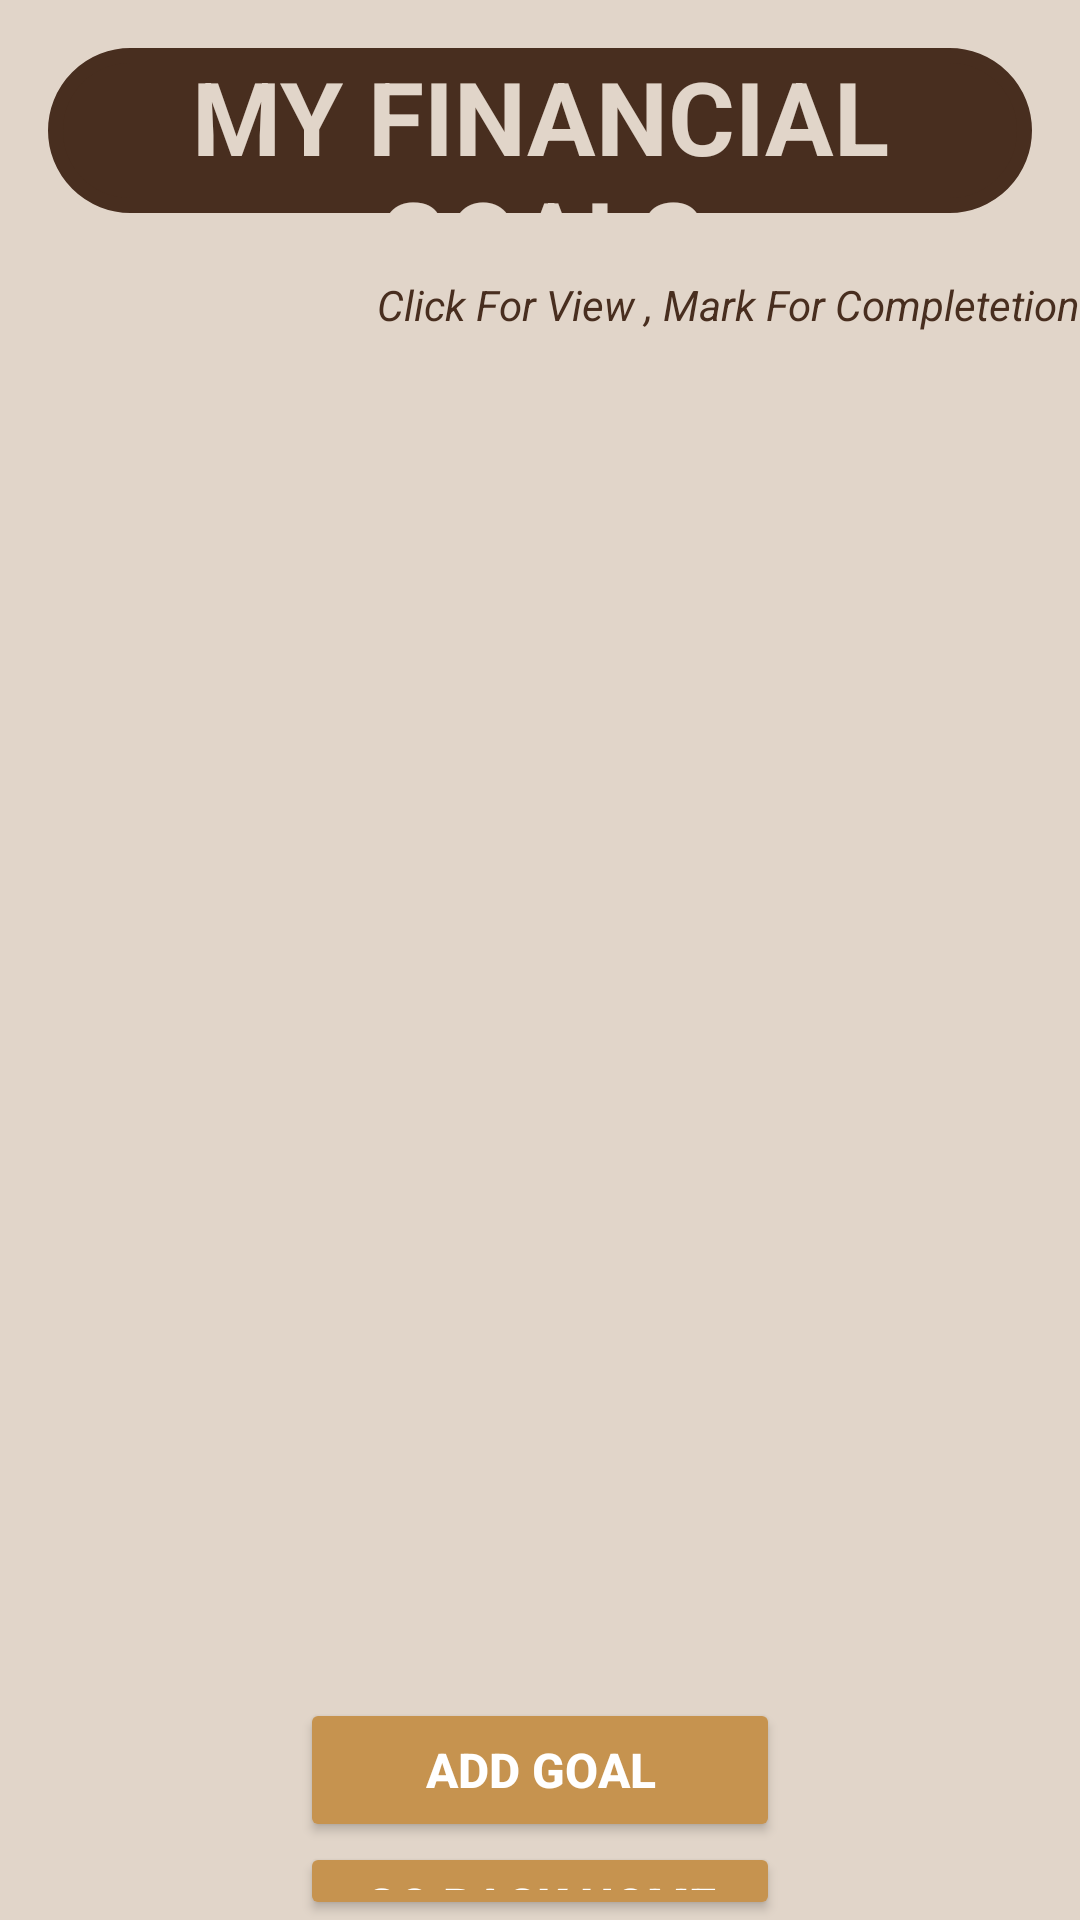

Produce the Android XML layout that renders to this screen, including the resource entries it uses.
<!-- AndroidManifest.xml: application theme Theme.POCKETPAL -->
<!-- res/layout/activity_main_goal.xml -->
<?xml version="1.0" encoding="utf-8"?>
<LinearLayout xmlns:android="http://schemas.android.com/apk/res/android"
    xmlns:app="http://schemas.android.com/apk/res-auto"
    xmlns:tools="http://schemas.android.com/tools"
    android:layout_width="match_parent"
    android:layout_height="match_parent"
    android:background="@color/background_text"
    android:orientation="vertical"
    tools:context=".MainActivityGoal">


    <TextView
        android:id="@+id/tvFinance"
        android:layout_width="match_parent"
        android:layout_height="55dp"
        android:layout_marginLeft="16dp"
        android:layout_marginTop="16dp"
        android:layout_marginRight="16dp"
        android:layout_marginBottom="16dp"
        android:background="@drawable/border"
        android:backgroundTint="@color/background_main"
        android:text="@string/tvFinance"
        android:textAlignment="center"
        android:textColor="@color/background_text"
        android:textColorLink="#070000"
        android:textSize="34sp"
        android:textStyle="bold" />

    <TextView
        android:id="@+id/textView5"
        android:layout_width="match_parent"
        android:layout_height="wrap_content"
        android:layout_marginTop="5dp"
        android:layout_marginBottom="5dp"
        android:text="@string/tvGoalsListTip"
        android:textAlignment="viewEnd"
        android:textColor="@color/background_main"
        android:textStyle="italic" />

    <androidx.recyclerview.widget.RecyclerView
        android:id="@+id/recyclerViewGoals"
        android:layout_width="match_parent"
        android:layout_height="450dp"
        />


    <Button
        android:id="@+id/button1"
        android:layout_width="match_parent"
        android:layout_height="wrap_content"
        android:layout_marginLeft="100dp"
        android:layout_marginRight="100dp"
        android:backgroundTint="@color/btnColor"
        android:drawableLeft="@drawable/add_goal"
        android:text="@string/BtnAdd"
        android:textColor="@color/white"
        android:textSize="16sp"
        android:textStyle="bold"
        app:cornerRadius="18dp" />

    <Button
        android:id="@+id/button2"
        android:layout_width="match_parent"
        android:layout_height="wrap_content"
        android:layout_marginLeft="100dp"
        android:layout_marginRight="100dp"
        android:backgroundTint="@color/btnColor"
        android:drawableLeft="@drawable/icon_home"
        android:text="@string/btnBackToMain"
        android:textColor="@color/white"
        android:textSize="16sp"
        android:textStyle="bold"
        app:cornerRadius="18dp" />

    <Button
        android:id="@+id/button3"
        android:layout_width="match_parent"
        android:layout_height="wrap_content"
        android:layout_marginLeft="100dp"
        android:layout_marginRight="100dp"
        android:backgroundTint="@color/btnColor"
        android:drawableLeft="@drawable/icon_financial_tips"
        android:text="@string/btnFinancialTips"
        android:textColor="@color/white"
        android:textSize="16sp"
        android:textStyle="bold"
        app:cornerRadius="18dp" />


</LinearLayout>
<!-- resources referenced by this layout -->
<resources>
  <color name="background_main">#482E1F</color>
  <color name="background_text">#E1D5C9</color>
  <color name="btnColor">#C6934F</color>
  <color name="white">#FFFFFFFF</color>
  <!-- drawable border (drawable) -->
  <?xml version="1.0" encoding="utf-8"?>
  <shape xmlns:android="http://schemas.android.com/apk/res/android">
      <corners android:radius="25dp" ></corners>
      <stroke android:color="@color/black" android:width="5dp" />
  </shape>
  <!-- drawable icon_financial_tips (drawable) -->
  <vector
      android:height="24dp" android:tint="#FFFFFF"
      android:viewportHeight="24" android:viewportWidth="24"
      android:width="24dp" xmlns:android="http://schemas.android.com/apk/res/android">
      <path android:fillColor="@android:color/white" android:pathData="M7,20h4c0,1.1 -0.9,2 -2,2S7,21.1 7,20zM5,19h8v-2H5V19zM16.5,9.5c0,3.82 -2.66,5.86 -3.77,6.5H5.27C4.16,15.36 1.5,13.32 1.5,9.5C1.5,5.36 4.86,2 9,2S16.5,5.36 16.5,9.5zM21.37,7.37L20,8l1.37,0.63L22,10l0.63,-1.37L24,8l-1.37,-0.63L22,6L21.37,7.37zM19,6l0.94,-2.06L22,3l-2.06,-0.94L19,0l-0.94,2.06L16,3l2.06,0.94L19,6z"/>
  </vector>
  <string name="BtnAdd">Add Goal</string>
  <string name="btnBackToMain"> Go Back Home</string>
  <string name="btnFinancialTips">Financial Tips</string>
  <string name="tvFinance">MY FINANCIAL GOALS</string>
  <string name="tvGoalsListTip">Click For View , Mark For Completetion</string>
  <style name="Theme.POCKETPAL" parent="Theme.MaterialComponents.DayNight.DarkActionBar">
          
          <item name="colorPrimary">@color/background_main</item>
          <item name="colorPrimaryVariant">@color/background_main</item>
          <item name="colorOnPrimary">@color/white</item>
          
          <item name="colorSecondary">@color/teal_200</item>
          <item name="colorSecondaryVariant">@color/teal_700</item>
          <item name="colorOnSecondary">@color/black</item>
          
          <item name="android:statusBarColor">#0C0B0B</item>
          
      </style>
  <color name="black">#FF000000</color>
  <color name="teal_200">#FF03DAC5</color>
  <color name="teal_700">#FF018786</color>
</resources>
